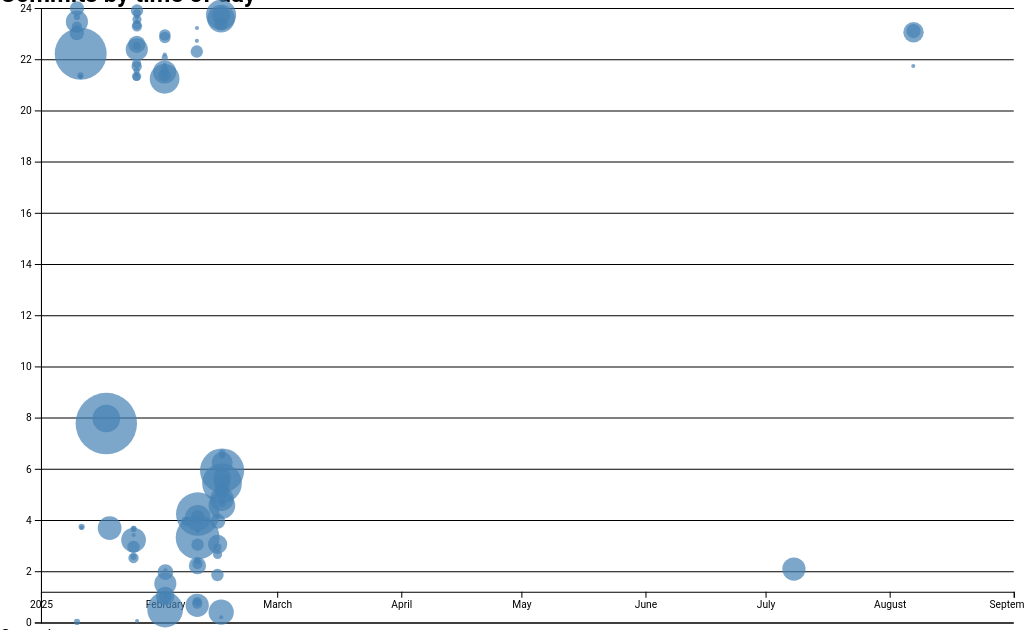
D3 v7 page, settled after 480 driven frames (8 s of simulated time); the page loaded 1 data file(s).


// ── ../global.js
export async function fetchJSON(path) {
  const res = await fetch(path);
  return res.json();
}

 export function renderProjects(projects, container, tag) {
   container.innerHTML = '';
   projects.forEach(p => {
     const div = document.createElement('div');
     div.className = 'project';
+    // enable scroll animation on each card
+    div.setAttribute('data-aos', 'fade-up');
+    div.setAttribute('data-aos-delay', '100');

     const h = document.createElement(tag);
     h.textContent = p.title;

     const img = document.createElement('img');
     img.src = p.image;
     img.alt = p.title;

     const pDesc = document.createElement('p');
     pDesc.textContent = p.description;

     const a = document.createElement('a');
     a.href = p.link;
     a.textContent = 'View';
     a.target = '_blank';

     div.append(h, img, pDesc, a);
     container.append(div);
   });
 }


// ── main.js
let data = [];
let commits = d3.groups(data, (d) => d.commit);

async function loadData() {
    data = await d3.csv('loc.csv', (row) => ({
        ...row,
        line: Number(row.line), // or just +row.line
        depth: Number(row.depth),
        length: Number(row.length),
        date: new Date(row.date + 'T00:00' + row.timezone),
        datetime: new Date(row.datetime),
      }));
    processCommits();
    displayStats();
    createScatterplot();
}

function processCommits() {
    commits = d3
      .groups(data, (d) => d.commit) // Group data by commit
      .map(([commit, lines]) => {
        let first = lines[0];
        let { author, date, time, timezone, datetime } = first;
  
        // Construct the commit object with basic and derived information
        let ret = {
          id: commit,
          url: 'https://github.com/YOUR_REPO/commit/' + commit,
          author,
          date,
          time,
          timezone,
          datetime,
          hourFrac: datetime.getHours() + datetime.getMinutes() / 60,  // Calculate fractional hour
          totalLines: lines.length,  // Number of lines modified in this commit
        };
  
        // Optionally hide the lines array
        Object.defineProperty(ret, 'lines', {
          value: lines,
          writable: false, // Prevent changes
          enumerable: false, // Hide in normal printing
          configurable: false, // Can't redefine or delete this property
        });
  
        return ret;
      });
    }

function displayStats() {
  processCommits(); // Process commit data

  const dl = d3.select('#stats').append('dl').attr('class', 'stats');

  // Total Lines of Code
  dl.append('dt').html('Total <abbr title="Lines of code">LOC</abbr>');
  dl.append('dd').text(data.length);

  // Total Commits
  dl.append('dt').text('Total commits');
  dl.append('dd').text(commits.length);

  // Number of Files
  const numFiles = d3.group(data, (d) => d.file).size;
  dl.append('dt').text('Total files');
  dl.append('dd').text(numFiles);

  // Maximum File Length
  const maxFileLength = d3.max(data, (d) => d.line);
  dl.append('dt').text('Longest file (in lines)');
  dl.append('dd').text(maxFileLength);

  // Average File Length
  const fileLengths = d3.rollups(
    data,
    (v) => d3.max(v, (d) => d.line),
    (d) => d.file
  );
  const avgFileLength = d3.mean(fileLengths, (d) => d[1]);
  dl.append('dt').text('Average file length (in lines)');
  dl.append('dd').text(avgFileLength.toFixed(2));

  // Deepest Line
  const maxDepth = d3.max(data, (d) => d.depth);
  dl.append('dt').text('Maximum depth');
  dl.append('dd').text(maxDepth);
}

let xScale, yScale, brushSelection = null;

function createScatterplot() {
    const width = 1000;
    const height = 600;
    const margin = { top: 10, right: 10, bottom: 30, left: 40 };

    const usableArea = {
        top: margin.top,
        right: width - margin.right,
        bottom: height - margin.bottom,
        left: margin.left,
        width: width - margin.left - margin.right,
        height: height - margin.top - margin.bottom,
      };

    const svg = d3
        .select('#chart')
        .append('svg')
        .attr('viewBox', `0 0 ${width} ${height}`)
        .style('overflow', 'visible');

    // X Scale: Time Scale for Date
    const xScale = d3
        .scaleTime()
        .domain(d3.extent(commits, (d) => d.datetime))
        .range([usableArea.left, usableArea.right])
        .nice();

    // Y Scale: Linear Scale for Hour Fraction
    const yScale = d3.scaleLinear().domain([0, 24]).range([height, 0]);

    const [minLines, maxLines] = d3.extent(commits, (d) => d.totalLines);

    // Create a square root scale for the radius
    const rScale = d3
        .scaleSqrt() // Change only this line
        .domain([minLines, maxLines])
        .range([2, 30]);

    const gridlines = svg
        .append('g')
        .attr('class', 'gridlines')
        .attr('transform', `translate(${usableArea.left}, 0)`);

// Create gridlines as an axis with no labels and full-width ticks
    gridlines.call(d3.axisLeft(yScale).tickFormat('').tickSize(-usableArea.width));

    const sortedCommits = d3.sort(commits, (d) => -d.totalLines);

    // Draw Dots
    const dots = svg.append('g').attr('class', 'dots');

    dots
        .selectAll('circle')
        .data(sortedCommits)
        .join('circle')
        .attr('cx', (d) => xScale(d.datetime))
        .attr('cy', (d) => yScale(d.hourFrac))
        .attr('r', (d) => rScale(d.totalLines))
        .attr('fill', 'steelblue')
        .style('fill-opacity', 0.7)
        .on('mouseenter', (event, commit) => {
            d3.select(event.currentTarget).style('fill-opacity', 1);
            updateTooltipContent(commit);
            updateTooltipVisibility(true);
            updateTooltipPosition(event);
        })
        .on('mouseleave', () => {
            d3.select(event.currentTarget).style('fill-opacity', 0.7);
            updateTooltipContent({});
            updateTooltipVisibility(false);
        })
        .on('mousemove', (event) => {
            updateTooltipPosition(event);
        });

    const xAxis = d3.axisBottom(xScale);
    const yAxis = d3.axisLeft(yScale);
    
        // Add X axis
    svg
        .append('g')
        .attr('transform', `translate(0, ${usableArea.bottom})`)
        .call(xAxis);
    
        // Add Y axis
    svg
        .append('g')
        .attr('transform', `translate(${usableArea.left}, 0)`)
        .call(yAxis);

    brushSelector(svg);
}

function brushSelector(svg) {
    const brush = d3.brush()
        .on('start brush end', brushed);

    svg.call(brush);

    // Raise dots above the brush overlay
    svg.selectAll('.dots, .overlay ~ *').raise();
}

// Brushing event handler
function brushed(event) {
    brushSelection = event.selection;
    updateSelection();
}

// Check if commit is within the brush selection
function isCommitSelected(commit) {
    if (!brushSelection) return false;

    const min = { x: brushSelection[0][0], y: brushSelection[0][1] };
    const max = { x: brushSelection[1][0], y: brushSelection[1][1] };
    const x = xScale(commit.datetime);
    const y = yScale(commit.hourFrac);

    return x >= min.x && x <= max.x && y >= min.y && y <= max.y;
}

// Update selected dots and stats
function updateSelection() {
    d3.selectAll('circle').classed('selected', (d) => isCommitSelected(d));
    updateSelectionCount();
    updateLanguageBreakdown();
}

// Update the selection count
function updateSelectionCount() {
    const selectedCommits = brushSelection ? commits.filter(isCommitSelected) : [];
    const countElement = document.getElementById('selection-count');
    countElement.textContent = `${selectedCommits.length || 'No'} commits selected`;
}

// Update the language breakdown
function updateLanguageBreakdown() {
    const selectedCommits = brushSelection 
    ? commits.filter(isCommitSelected) 
    : [];
    const container = document.getElementById('language-breakdown');

    if (selectedCommits.length === 0) {
        container.innerHTML = '';
        return;
    }

    const requiredCommits = selectedCommits.length ? selectedCommits : commits;
    const lines = requiredCommits.flatMap((d) => d.lines);

    // Count lines per language
    const breakdown = d3.rollup(
        lines,
        (v) => v.length,
        (d) => d.type
    );

    container.innerHTML = '';

    for (const [language, count] of breakdown) {
        const proportion = count / lines.length;
        const formatted = d3.format('.1~%')(proportion);

        container.innerHTML += `
            <dt>${language}</dt>
            <dd>${count} lines (${formatted})</dd>
        `;
    }

    return breakdown
}

function updateTooltipContent(commit) {
    const link = document.getElementById('commit-link');
    const date = document.getElementById('commit-date');

    if (!commit.id) return;

    link.href = commit.url;
    link.textContent = commit.id;
    date.textContent = commit.datetime?.toLocaleString('en', { dateStyle: 'full' });
}

function updateTooltipVisibility(isVisible) {
    const tooltip = document.getElementById('commit-tooltip');
    tooltip.hidden = !isVisible;
}

function updateTooltipPosition(event) {
    const tooltip = document.getElementById('commit-tooltip');
    tooltip.style.left = `${event.clientX + 10}px`;
    tooltip.style.top = `${event.clientY + 10}px`;
}

document.addEventListener('DOMContentLoaded', async () => {
  await loadData();
});

### data: loc.csv
file, line, type, commit, author, date, time, timezone, datetime, depth, length
style.css, 1, css, 59c367f6, Khushi Raghuvanshi, 2025-01-16, 23:46:22, -08:00, 2025-01-16T23:46:22-08:00, 0, 5
style.css, 2, css, cdfe63bd, Khushi Raghuvanshi, 2025-01-24, 15:38:55, -08:00, 2025-01-24T15:38:55-08:00, 0, 24
style.css, 3, css, 59c367f6, Khushi Raghuvanshi, 2025-01-16, 23:46:22, -08:00, 2025-01-16T23:46:22-08:00, 0, 63
style.css, 4, css, 59c367f6, Khushi Raghuvanshi, 2025-01-16, 23:46:22, -08:00, 2025-01-16T23:46:22-08:00, 0, 76
style.css, 5, css, 59c367f6, Khushi Raghuvanshi, 2025-01-16, 23:46:22, -08:00, 2025-01-16T23:46:22-08:00, 0, 0
style.css, 6, css, 59c367f6, Khushi Raghuvanshi, 2025-01-16, 23:46:22, -08:00, 2025-01-16T23:46:22-08:00, 0, 0
style.css, 7, css, 1a465b3c, Khushi Raghuvanshi, 2025-01-24, 14:23:37, -08:00, 2025-01-24T14:23:37-08:00, 0, 36
style.css, 8, css, a7193ce1, Khushi Raghuvanshi, 2025-01-31, 17:58:34, -08:00, 2025-01-31T17:58:34-08:00, 0, 0
style.css, 9, css, a7193ce1, Khushi Raghuvanshi, 2025-01-31, 17:58:34, -08:00, 2025-01-31T17:58:34-08:00, 0, 6
style.css, 10, css, a7193ce1, Khushi Raghuvanshi, 2025-01-31, 17:58:34, -08:00, 2025-01-31T17:58:34-08:00, 0, 40
style.css, 11, css, a7193ce1, Khushi Raghuvanshi, 2025-01-31, 17:58:34, -08:00, 2025-01-31T17:58:34-08:00, 0, 55
style.css, 12, css, a7193ce1, Khushi Raghuvanshi, 2025-01-31, 17:58:34, -08:00, 2025-01-31T17:58:34-08:00, 0, 43
style.css, 13, css, a7193ce1, Khushi Raghuvanshi, 2025-01-31, 17:58:34, -08:00, 2025-01-31T17:58:34-08:00, 0, 0
style.css, 14, css, a7193ce1, Khushi Raghuvanshi, 2025-01-31, 17:58:34, -08:00, 2025-01-31T17:58:34-08:00, 0, 0
style.css, 15, css, a7193ce1, Khushi Raghuvanshi, 2025-01-31, 17:58:34, -08:00, 2025-01-31T17:58:34-08:00, 0, 15
style.css, 16, css, a7193ce1, Khushi Raghuvanshi, 2025-01-31, 17:58:34, -08:00, 2025-01-31T17:58:34-08:00, 0, 68
style.css, 17, css, a7193ce1, Khushi Raghuvanshi, 2025-01-31, 17:58:34, -08:00, 2025-01-31T17:58:34-08:00, 0, 0
style.css, 18, css, a7193ce1, Khushi Raghuvanshi, 2025-01-31, 17:58:34, -08:00, 2025-01-31T17:58:34-08:00, 0, 0
style.css, 19, css, 1a465b3c, Khushi Raghuvanshi, 2025-01-24, 14:23:37, -08:00, 2025-01-24T14:23:37-08:00, 0, 4
style.css, 20, css, 1a465b3c, Khushi Raghuvanshi, 2025-01-24, 14:23:37, -08:00, 2025-01-24T14:23:37-08:00, 0, 24
style.css, 21, css, 1a465b3c, Khushi Raghuvanshi, 2025-01-24, 14:23:37, -08:00, 2025-01-24T14:23:37-08:00, 0, 26
style.css, 22, css, 1a465b3c, Khushi Raghuvanshi, 2025-01-24, 14:23:37, -08:00, 2025-01-24T14:23:37-08:00, 0, 39
style.css, 23, css, 1a465b3c, Khushi Raghuvanshi, 2025-01-24, 14:23:37, -08:00, 2025-01-24T14:23:37-08:00, 0, 0
style.css, 24, css, 1a465b3c, Khushi Raghuvanshi, 2025-01-24, 14:23:37, -08:00, 2025-01-24T14:23:37-08:00, 0, 0
style.css, 25, css, 1a465b3c, Khushi Raghuvanshi, 2025-01-24, 14:23:37, -08:00, 2025-01-24T14:23:37-08:00, 0, 6
style.css, 26, css, 1a465b3c, Khushi Raghuvanshi, 2025-01-24, 14:23:37, -08:00, 2025-01-24T14:23:37-08:00, 0, 33
style.css, 27, css, 1a465b3c, Khushi Raghuvanshi, 2025-01-24, 14:23:37, -08:00, 2025-01-24T14:23:37-08:00, 0, 0
style.css, 28, css, 1a465b3c, Khushi Raghuvanshi, 2025-01-24, 14:23:37, -08:00, 2025-01-24T14:23:37-08:00, 0, 0
style.css, 29, css, 1a465b3c, Khushi Raghuvanshi, 2025-01-24, 14:23:37, -08:00, 2025-01-24T14:23:37-08:00, 0, 13
style.css, 30, css, 1a465b3c, Khushi Raghuvanshi, 2025-01-24, 14:23:37, -08:00, 2025-01-24T14:23:37-08:00, 0, 45
style.css, 31, css, 1a465b3c, Khushi Raghuvanshi, 2025-01-24, 14:23:37, -08:00, 2025-01-24T14:23:37-08:00, 0, 20
style.css, 32, css, 1a465b3c, Khushi Raghuvanshi, 2025-01-24, 14:23:37, -08:00, 2025-01-24T14:23:37-08:00, 0, 0
style.css, 33, css, 1a465b3c, Khushi Raghuvanshi, 2025-01-24, 14:23:37, -08:00, 2025-01-24T14:23:37-08:00, 0, 0
style.css, 34, css, 1a465b3c, Khushi Raghuvanshi, 2025-01-24, 14:23:37, -08:00, 2025-01-24T14:23:37-08:00, 0, 12
style.css, 35, css, 1a465b3c, Khushi Raghuvanshi, 2025-01-24, 14:23:37, -08:00, 2025-01-24T14:23:37-08:00, 0, 53
style.css, 36, css, 1a465b3c, Khushi Raghuvanshi, 2025-01-24, 14:23:37, -08:00, 2025-01-24T14:23:37-08:00, 0, 0
style.css, 37, css, 1a465b3c, Khushi Raghuvanshi, 2025-01-24, 14:23:37, -08:00, 2025-01-24T14:23:37-08:00, 0, 0
style.css, 38, css, 1a465b3c, Khushi Raghuvanshi, 2025-01-24, 14:23:37, -08:00, 2025-01-24T14:23:37-08:00, 0, 0
style.css, 39, css, 189c6217, Khushi Raghuvanshi, 2025-01-09, 15:16:48, -08:00, 2025-01-09T15:16:48-08:00, 0, 5
style.css, 40, css, 189c6217, Khushi Raghuvanshi, 2025-01-09, 15:16:48, -08:00, 2025-01-09T15:16:48-08:00, 0, 44
style.css, 41, css, 189c6217, Khushi Raghuvanshi, 2025-01-09, 15:16:48, -08:00, 2025-01-09T15:16:48-08:00, 0, 43
style.css, 42, css, 189c6217, Khushi Raghuvanshi, 2025-01-09, 15:16:48, -08:00, 2025-01-09T15:16:48-08:00, 0, 1
style.css, 43, css, 189c6217, Khushi Raghuvanshi, 2025-01-09, 15:16:48, -08:00, 2025-01-09T15:16:48-08:00, 0, 24
style.css, 44, css, 59c367f6, Khushi Raghuvanshi, 2025-01-16, 23:46:22, -08:00, 2025-01-16T23:46:22-08:00, 0, 15
style.css, 45, css, 59c367f6, Khushi Raghuvanshi, 2025-01-16, 23:46:22, -08:00, 2025-01-16T23:46:22-08:00, 0, 19
style.css, 46, css, 59c367f6, Khushi Raghuvanshi, 2025-01-16, 23:46:22, -08:00, 2025-01-16T23:46:22-08:00, 0, 18
style.css, 47, css, 621f2e9d, Khushi Raghuvanshi, 2025-08-06, 16:03:21, -07:00, 2025-08-06T16:03:21-07:00, 0, 0
style.css, 48, css, 59c367f6, Khushi Raghuvanshi, 2025-01-16, 23:46:22, -08:00, 2025-01-16T23:46:22-08:00, 0, 0
style.css, 49, css, 59c367f6, Khushi Raghuvanshi, 2025-01-16, 23:46:22, -08:00, 2025-01-16T23:46:22-08:00, 0, 3
style.css, 50, css, 59c367f6, Khushi Raghuvanshi, 2025-01-16, 23:46:22, -08:00, 2025-01-16T23:46:22-08:00, 0, 13
style.css, 51, css, 59c367f6, Khushi Raghuvanshi, 2025-01-16, 23:46:22, -08:00, 2025-01-16T23:46:22-08:00, 0, 19
style.css, 52, css, 59c367f6, Khushi Raghuvanshi, 2025-01-16, 23:46:22, -08:00, 2025-01-16T23:46:22-08:00, 0, 24
style.css, 53, css, 59c367f6, Khushi Raghuvanshi, 2025-01-16, 23:46:22, -08:00, 2025-01-16T23:46:22-08:00, 0, 26
… [head cut at 6 KiB]